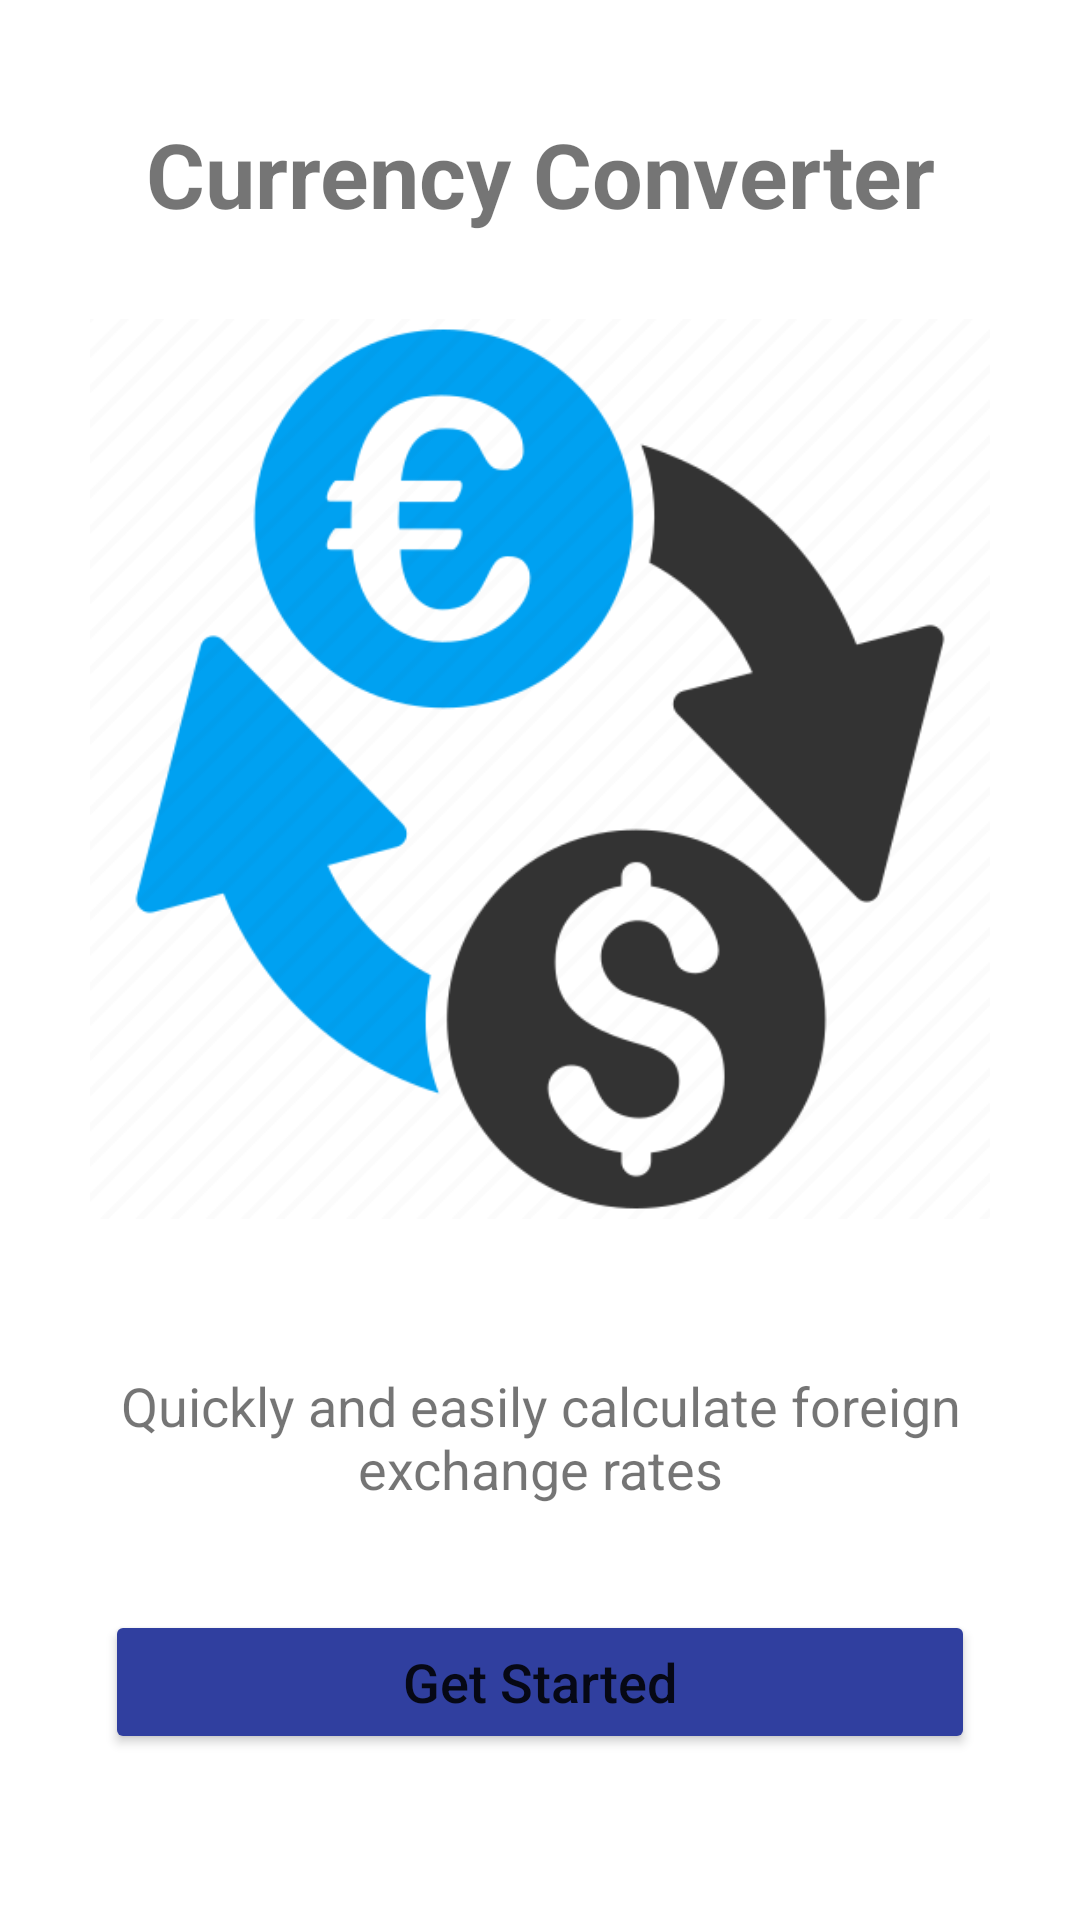

Produce the Android XML layout that renders to this screen, including the resource entries it uses.
<!-- AndroidManifest.xml: activity theme Theme.Cryptowatch -->
<!-- res/layout/activity_main.xml -->
<?xml version="1.0" encoding="utf-8"?>
<RelativeLayout xmlns:android="http://schemas.android.com/apk/res/android"
    xmlns:app="http://schemas.android.com/apk/res-auto"
    xmlns:tools="http://schemas.android.com/tools"
    android:layout_width="match_parent"
    android:layout_height="match_parent"
    android:layout_marginStart="30dp"
    android:layout_marginEnd="30dp"
    tools:context=".MainActivity">

    <TextView
        android:id="@+id/lblMainHeader"
        android:layout_width="match_parent"
        android:layout_height="?actionBarSize"
        android:layout_alignParentTop="true"
        android:layout_marginTop="30dp"
        android:background="#ffffff"
        android:gravity="center"
        android:padding="5dp"
        android:text="Currency Converter"
        android:textSize="30sp"
        android:textStyle="bold" />

    <LinearLayout
        android:layout_width="match_parent"
        android:layout_height="match_parent"
        android:layout_below="@+id/lblMainHeader"
        android:gravity="center"
        android:orientation="vertical">

        <ImageView
            android:id="@+id/imageView5"
            android:layout_width="match_parent"
            android:layout_height="300dp"
            android:layout_marginBottom="50dp"
            app:srcCompat="@drawable/currencyconverter2" />

        <TextView
            android:id="@+id/textView3"
            android:layout_width="match_parent"
            android:layout_height="wrap_content"
            android:gravity="center"
            android:text="Quickly and easily calculate foreign exchange rates"
            android:textSize="18sp" />

        <Button
            android:id="@+id/btnFrankfurter"
            android:layout_width="match_parent"
            android:layout_height="wrap_content"
            android:layout_margin="35dp"
            android:backgroundTint="#303f9f"
            android:padding="10dp"
            android:text="Get Started"
            android:textAllCaps="false"
            android:textSize="18sp" />

    </LinearLayout>
</RelativeLayout>
<!-- resources referenced by this layout -->
<resources>
  <!-- drawable currencyconverter2: png bitmap (drawable, 30608 bytes) -->
  <style name="Theme.Cryptowatch" parent="Theme.MaterialComponents.DayNight.DarkActionBar">
          
          <item name="colorPrimary">@color/indigo_500</item>
          <item name="colorPrimaryVariant">@color/indigo_700</item>
          <item name="colorOnPrimary">@color/white</item>
          
          <item name="colorSecondary">@color/lime_200</item>
          <item name="colorSecondaryVariant">@color/lime_700</item>
          <item name="colorOnSecondary">@color/black</item>
          
          <item name="android:statusBarColor" tools:targetApi="l">?attr/colorPrimaryVariant</item>
          
      </style>
  <color name="indigo_500">#3F51B5</color>
  <color name="indigo_700">#303F9F</color>
  <color name="white">#FFFFFFFF</color>
  <color name="lime_200">#E6EE9C</color>
  <color name="lime_700">#AFB42B</color>
  <color name="black">#FF000000</color>
</resources>
